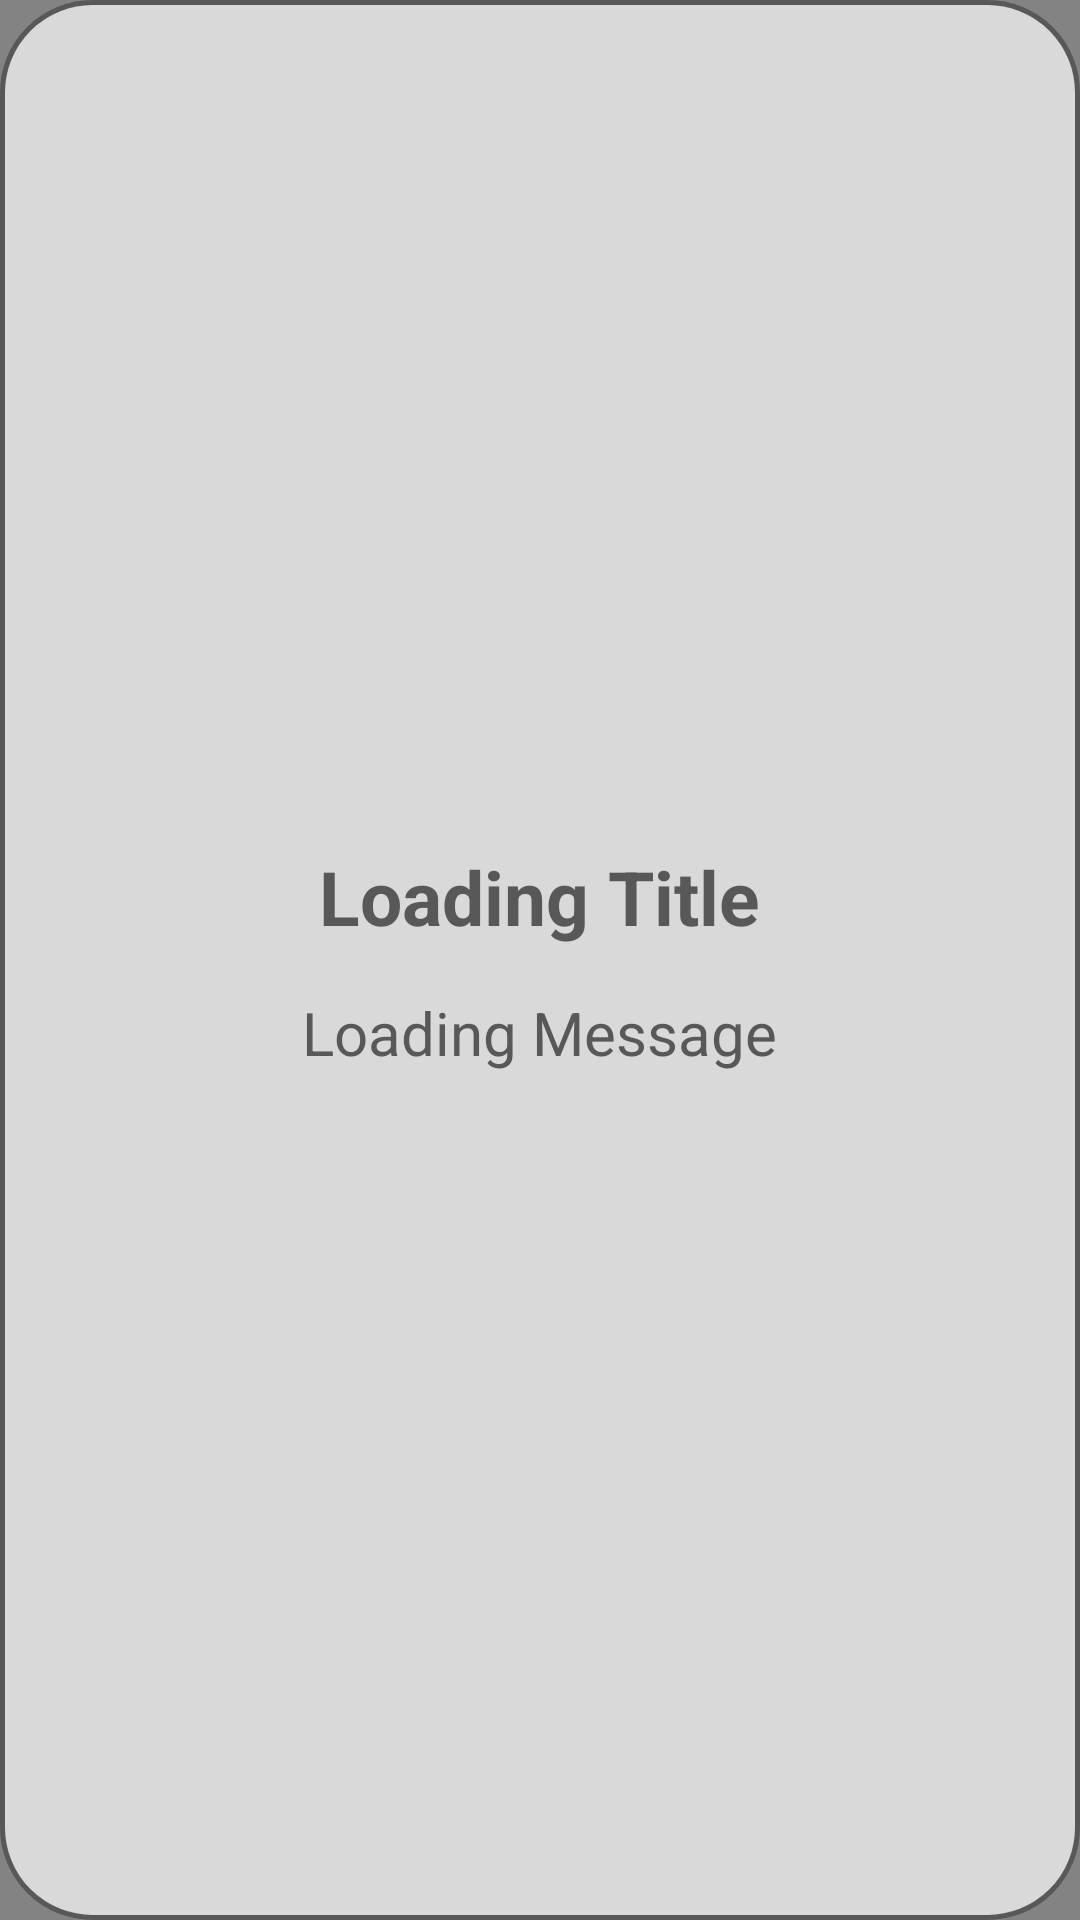

This screen was rendered from an Android layout file. Write that file and the resources it references.
<!-- AndroidManifest.xml: application theme Theme.Nightlearn -->
<!-- res/layout/alert_dialog_loading.xml -->
<?xml version="1.0" encoding="utf-8"?>
<LinearLayout xmlns:android="http://schemas.android.com/apk/res/android"
    android:orientation="vertical"
    android:layout_width="wrap_content"
    android:layout_height="wrap_content"
    android:layout_gravity="center"
    android:gravity="center"
    android:layout_margin="30dp"
    android:background="@drawable/flashcard_background">

    <TextView
        android:id="@+id/tvAlertLoadingTitle"
        android:layout_width="wrap_content"
        android:layout_height="wrap_content"
        android:gravity="center"
        android:layout_margin="15dp"
        android:text="Loading Title"
        android:textSize="25dp"
        android:textStyle="bold"/>

    <TextView
        android:id="@+id/tvAlertLoadingMessage"
        android:layout_width="wrap_content"
        android:layout_height="wrap_content"
        android:gravity="center"
        android:layout_marginHorizontal="15dp"
        android:layout_marginBottom="15dp"
        android:text="Loading Message"
        android:textSize="20dp"/>


</LinearLayout>
<!-- resources referenced by this layout -->
<resources>
  <!-- drawable flashcard_background (drawable) -->
  <shape xmlns:android="http://schemas.android.com/apk/res/android" android:shape="rectangle">
          <corners android:radius="30dp"/>
      <solid android:color="#D9D9D9"/>
      <stroke android:width="1.5dp" android:color="#585858"/>
  
  </shape>
  <style name="Theme.Nightlearn" parent="Theme.MaterialComponents.DayNight.NoActionBar">
          
          <item name="colorPrimary">#D9D9D9</item>
          <item name="colorPrimaryVariant">#D9D9D9</item>
          <item name="colorOnPrimary">#585858</item>
          
          <item name="colorSecondary">#FF585858</item>
          <item name="colorSecondaryVariant">@color/teal_700</item>
          <item name="colorOnSecondary">@color/black</item>
          
          <item name="android:statusBarColor" tools:targetApi="l">?attr/colorPrimaryVariant</item>
          <item name="android:windowBackground">#838383</item>
          <item name="android:textColor">#585858</item>
  
          <item name="android:editTextColor">#585858</item>
          <item name="android:colorControlNormal">#585858</item>
          <item name="android:textColorLink">#0000EE</item>
  
          
  
      </style>
  <color name="teal_700">#FF018786</color>
  <color name="black">#FF000000</color>
</resources>
